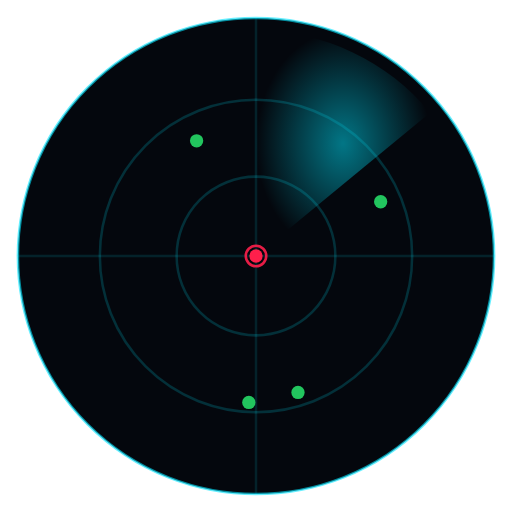
t = 0.00 s
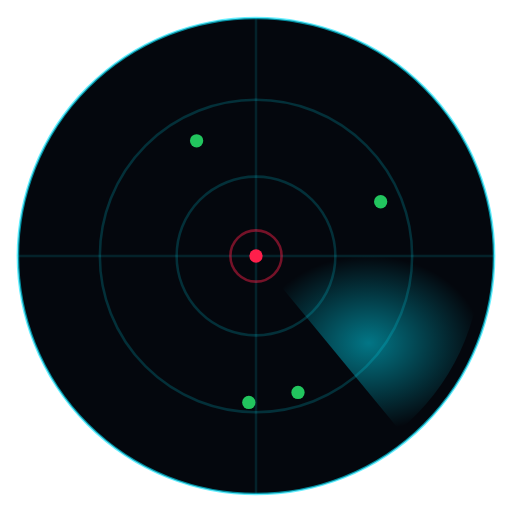
t = 1.00 s
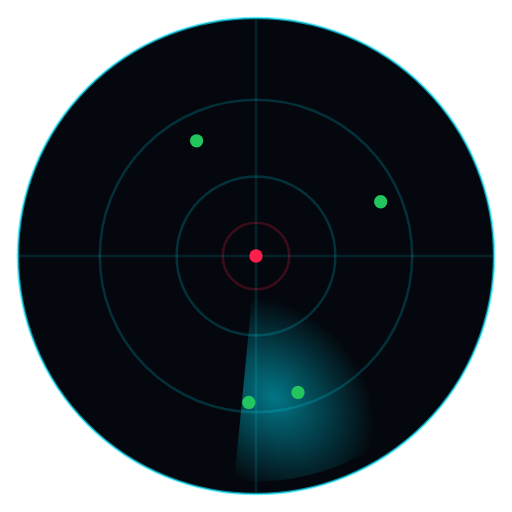
t = 1.50 s
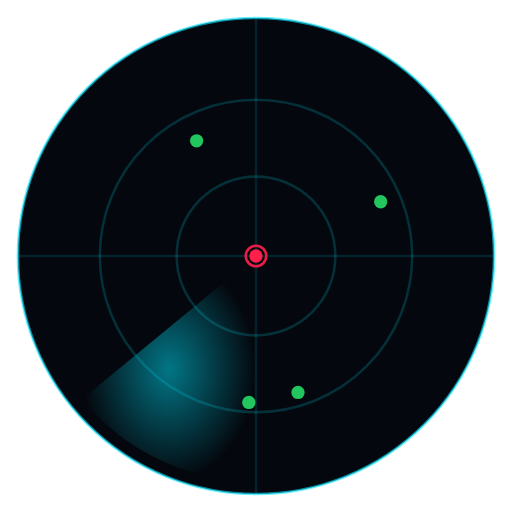
t = 2.00 s
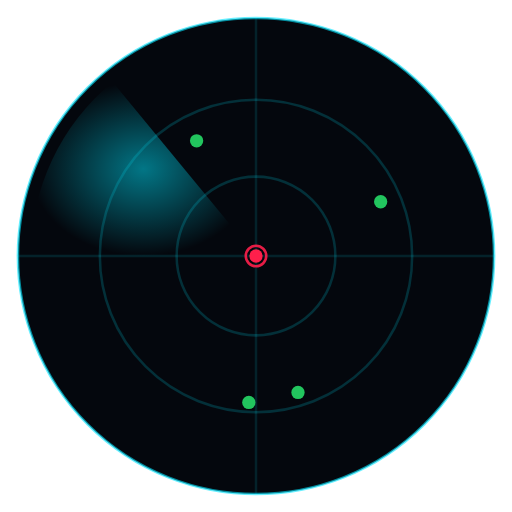
t = 3.00 s
t = 4.00 s: frame unchanged from t = 0.00 s, image omitted

The animated SVG that drew these frames (rendered in a browser with its animation timeline set to each time). Animation: 7 SMIL elements (animate=6,animateTransform=1); one cycle of 4.00 s.

<svg xmlns="http://www.w3.org/2000/svg" viewBox="0 0 200 200" width="200" height="200" role="img" aria-label="Animated radar scan">
<defs><radialGradient id='swg' cx='.5' cy='.5' r='.5'><stop offset='0' stop-color='#00E5FF' stop-opacity='.5'/><stop offset='1' stop-color='#00E5FF' stop-opacity='0'/></radialGradient></defs>
<circle cx='100' cy='100' r='93' fill='#04070d' stroke='#00E5FF' stroke-opacity='.6'/>
<circle cx='100' cy='100' r='31' fill='none' stroke='#00E5FF' stroke-opacity='.18'/>
<circle cx='100' cy='100' r='61' fill='none' stroke='#00E5FF' stroke-opacity='.18'/>
<line x1='100' y1='7' x2='100' y2='193' stroke='#00E5FF' stroke-opacity='.12'/>
<line x1='7' y1='100' x2='193' y2='100' stroke='#00E5FF' stroke-opacity='.12'/>
<g><path d='M100 100 L100 12 A88 88 0 0 1 168 44 Z' fill='url(#swg)'/><animateTransform attributeName='transform' type='rotate' from='0 100 100' to='360 100 100' dur='4s' repeatCount='infinite'/></g>
<circle cx='116.4' cy='153.3' r='2.6' fill='#22C55E'><animate attributeName='opacity' values='0;1;1;0' keyTimes='0;.05;.18;.26' dur='4s' begin='-1.81s' repeatCount='infinite'/></circle>
<circle cx='76.8' cy='55.0' r='2.6' fill='#22C55E'><animate attributeName='opacity' values='0;1;1;0' keyTimes='0;.05;.18;.26' dur='4s' begin='-3.70s' repeatCount='infinite'/></circle>
<circle cx='97.2' cy='157.2' r='2.6' fill='#22C55E'><animate attributeName='opacity' values='0;1;1;0' keyTimes='0;.05;.18;.26' dur='4s' begin='-2.03s' repeatCount='infinite'/></circle>
<circle cx='148.7' cy='78.8' r='2.6' fill='#22C55E'><animate attributeName='opacity' values='0;1;1;0' keyTimes='0;.05;.18;.26' dur='4s' begin='-0.74s' repeatCount='infinite'/></circle>
<circle cx='100' cy='100' r='4' fill='none' stroke='#FF1F4B' stroke-opacity='.9'><animate attributeName='r' values='4;16' dur='2s' repeatCount='infinite'/><animate attributeName='stroke-opacity' values='.9;0' dur='2s' repeatCount='infinite'/></circle>
<circle cx='100' cy='100' r='2.6' fill='#FF1F4B'/>
</svg>
